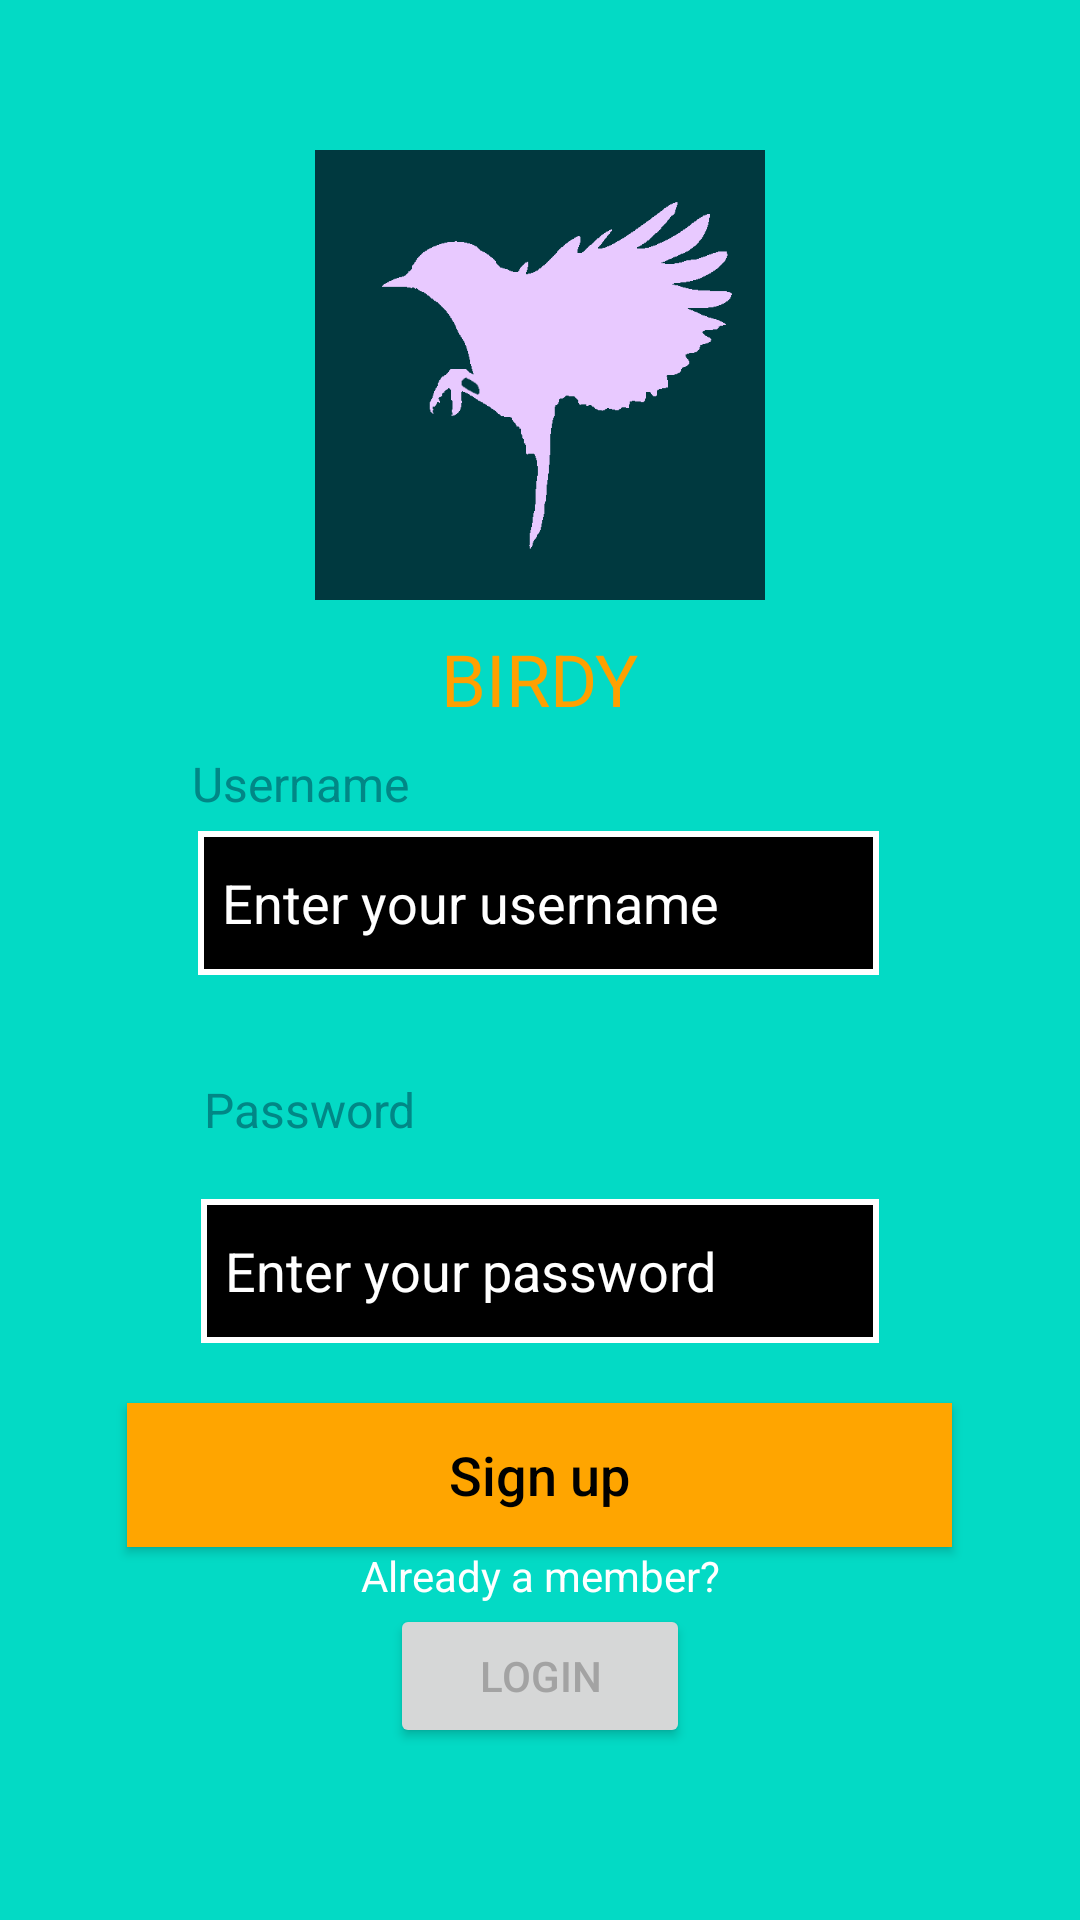

The Android layout XML behind this screen, and the referenced resources:
<!-- AndroidManifest.xml: application theme Night -->
<!-- res/layout/activity_sign_up.xml -->
<?xml version="1.0" encoding="utf-8"?>
<RelativeLayout xmlns:android="http://schemas.android.com/apk/res/android"
    xmlns:app="http://schemas.android.com/apk/res-auto"
    xmlns:tools="http://schemas.android.com/tools"
    android:layout_width="match_parent"
    android:layout_height="match_parent"
    android:background="?attr/colorSecondary"
    tools:context=".accounts.SignUpActivity">

    <ImageView
        android:id="@+id/birdLogo"
        android:layout_width="200dp"
        android:layout_height="150dp"
        android:layout_centerHorizontal="true"
        android:layout_marginTop="50dp"
        android:src="@drawable/bird_logo" />

    <TextView
        android:id="@+id/birdyText"
        android:layout_width="wrap_content"
        android:layout_height="wrap_content"
        android:layout_below="@+id/birdLogo"
        android:layout_centerHorizontal="true"
        android:layout_marginTop="10dp"
        android:text="BIRDY"
        android:textColor="?attr/colorPrimary"
        android:textSize="24sp" />

    <TextView
        android:id="@+id/usernameLabel"
        android:layout_width="wrap_content"
        android:layout_height="wrap_content"
        android:layout_below="@+id/birdyText"
        android:layout_alignParentStart="true"
        android:layout_centerHorizontal="true"
        android:layout_marginStart="64dp"
        android:layout_marginTop="8dp"
        android:text="Username"
        android:textColor="?attr/colorSecondaryVariant"
        android:textSize="16sp" />

    <EditText
        android:id="@+id/usernameEditText"
        android:layout_width="278dp"
        android:layout_height="48dp"
        android:layout_below="@+id/usernameLabel"
        android:layout_alignParentStart="true"
        android:layout_alignParentEnd="true"
        android:layout_marginStart="66dp"
        android:layout_marginTop="5dp"
        android:layout_marginEnd="67dp"
        android:background="@drawable/edittext_border"
        android:hint="Enter your username"
        android:padding="8dp"
        android:textColor="#FFFFFF"
        android:textColorHint="@color/white" />

    <TextView
        android:id="@+id/passwordLabel"
        android:layout_width="wrap_content"
        android:layout_height="wrap_content"
        android:layout_below="@+id/usernameEditText"
        android:layout_alignParentStart="true"
        android:layout_marginStart="68dp"
        android:layout_marginTop="34dp"
        android:text="Password"
        android:textColor="?attr/colorSecondaryVariant"
        android:textSize="16sp" />

    

    <EditText
        android:id="@+id/passwordEditText"
        android:layout_width="277dp"
        android:layout_height="48dp"
        android:layout_below="@+id/passwordLabel"

        android:layout_alignParentStart="true"
        android:layout_alignParentEnd="true"
        android:layout_marginStart="67dp"
        android:layout_marginTop="19dp"
        android:layout_marginEnd="67dp"
        android:background="@drawable/edittext_border"
        android:hint="Enter your password"
        android:padding="8dp"
        android:textColor="#FFFFFF"
        android:textColorHint="@color/white" />

    <Button
        android:id="@+id/signUpButton"
        android:layout_width="275dp"
        android:layout_height="wrap_content"
        android:layout_below="@+id/passwordEditText"
        android:layout_centerHorizontal="true"
        android:layout_marginTop="20dp"
        android:background="#FFA500"
        android:paddingStart="20dp"
        android:paddingTop="10dp"
        android:paddingEnd="20dp"
        android:paddingBottom="10dp"
        android:text="Sign up"
        android:textAllCaps="false"
        android:textColor="#000000"
        android:textSize="18sp" />

    <TextView
        android:id="@+id/textView2"
        android:layout_width="wrap_content"
        android:layout_height="wrap_content"
        android:layout_below="@+id/signUpButton"
        android:layout_alignParentStart="true"
        android:layout_alignParentEnd="true"
        android:text="Already a member?"
        android:textAlignment="center"
        android:textColor="#FFFFFF" />

    <Button
        android:id="@+id/btnLogin"
        android:layout_width="100dp"
        android:layout_height="wrap_content"
        android:layout_below="@+id/textView2"
        android:layout_centerHorizontal="true"
        android:clickable="true"
        android:focusable="true"
        android:text="Login"
        android:textColor="#A3A3A3" />

</RelativeLayout>
<!-- resources referenced by this layout -->
<resources>
  <color name="white">#FFFFFFFF</color>
  <!-- drawable bird_logo: png bitmap (drawable, 2852 bytes) -->
  <!-- drawable edittext_border (drawable) -->
  <shape xmlns:android="http://schemas.android.com/apk/res/android"
      android:shape="rectangle">
      <stroke
          android:width="2dp"
      android:color="#FFFFFF" />
      <solid android:color="#000000" />
      <padding
          android:left="5dp"
      android:top="5dp"
      android:right="5dp"
      android:bottom="5dp" />
  </shape>
  <style name="Night" parent="Theme.MaterialComponents.DayNight.DarkActionBar">
          
          <item name="colorPrimary">@color/primary_dark</item>
          <item name="colorPrimaryVariant">@color/purple_700</item>
          <item name="colorOnPrimary">@color/white</item>
          
          <item name="colorSecondary">@color/teal_200</item>
          <item name="colorSecondaryVariant">@color/teal_700</item>
          <item name="colorOnSecondary">@color/black</item>
          
          <item name="android:statusBarColor">?attr/colorPrimary</item>
          
      </style>
  <color name="primary_dark">#FFA000</color>
  <color name="purple_700">#FF3700B3</color>
  <color name="teal_200">#FF03DAC5</color>
  <color name="teal_700">#FF018786</color>
  <color name="black">#FF000000</color>
</resources>
